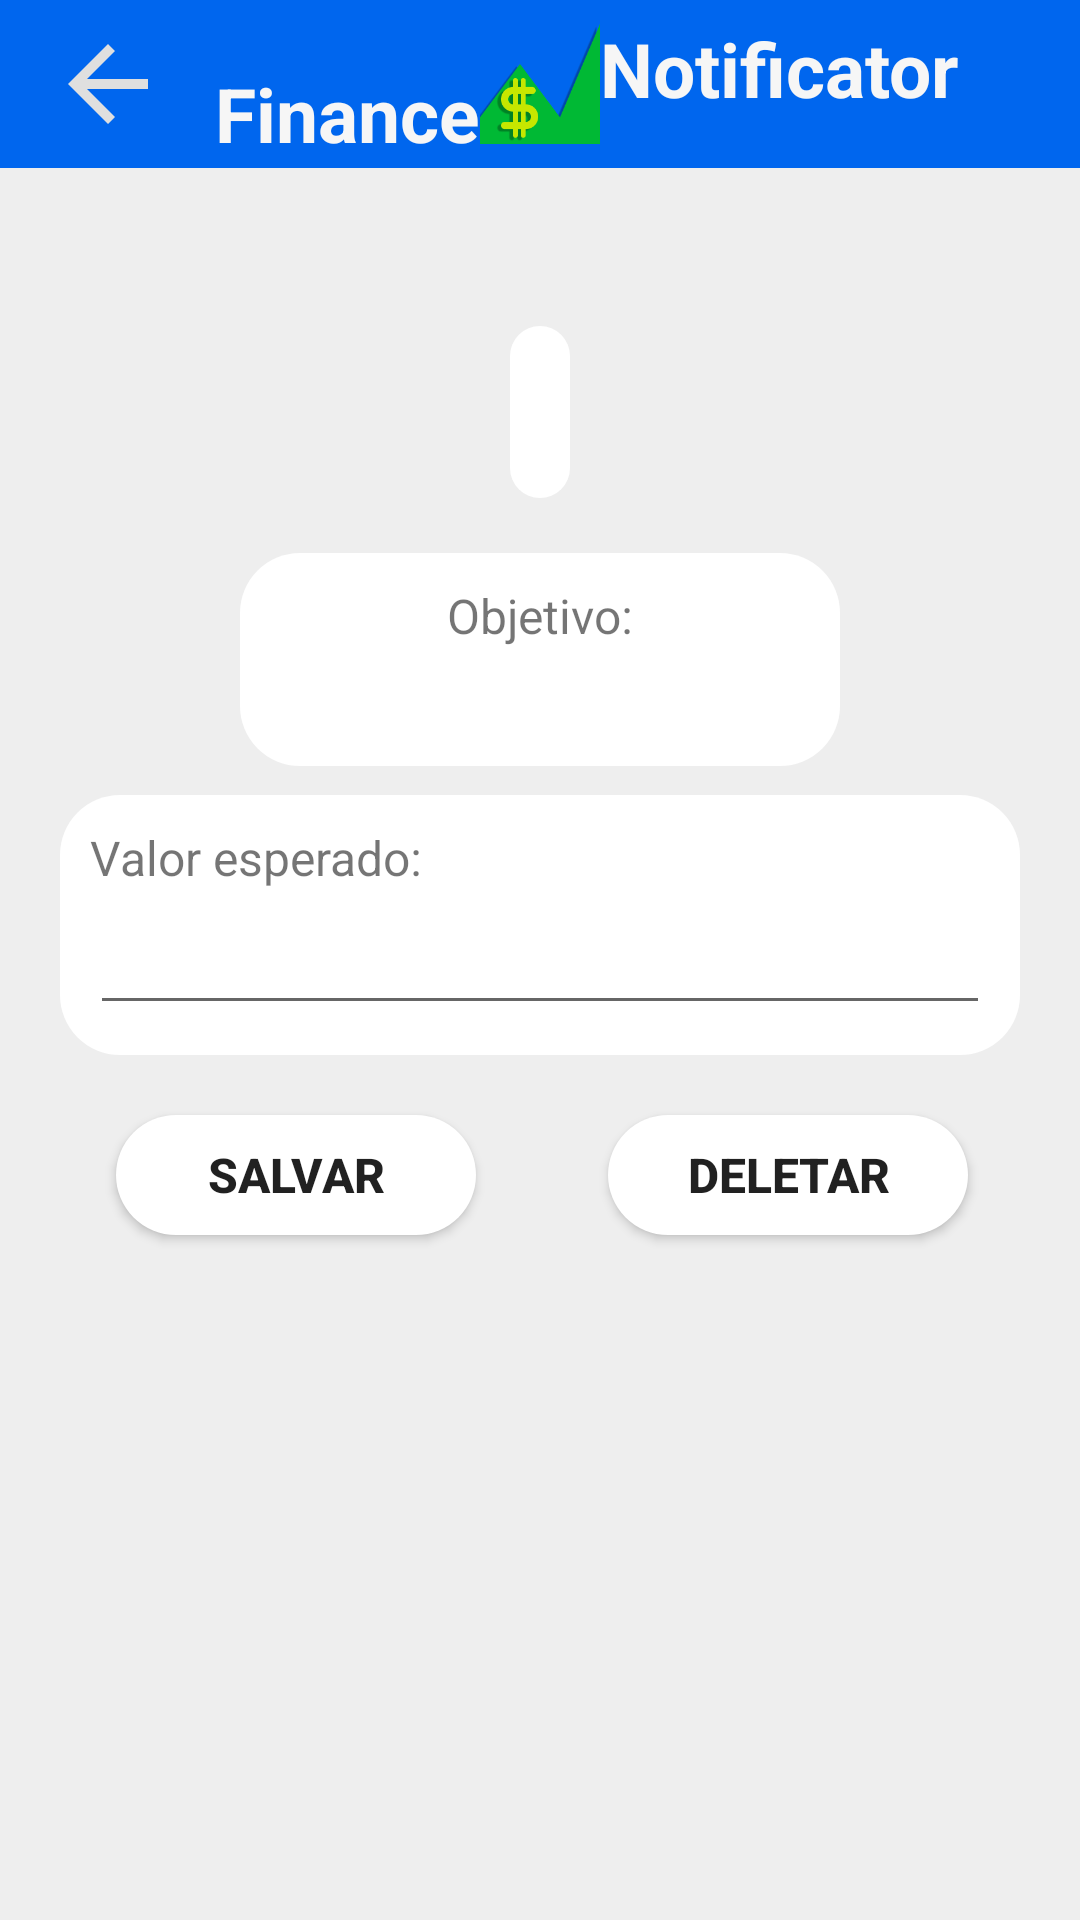

Reconstruct the res/layout file that produces this screen, plus the resources it refers to.
<!-- AndroidManifest.xml: application theme AppTheme -->
<!-- res/layout/activity_edit.xml -->
<?xml version="1.0" encoding="utf-8"?>
<androidx.constraintlayout.widget.ConstraintLayout
    xmlns:android="http://schemas.android.com/apk/res/android"
    xmlns:tools="http://schemas.android.com/tools"
    xmlns:app="http://schemas.android.com/apk/res-auto"
    android:layout_width="match_parent"
    android:layout_height="match_parent"
    android:background="@color/colorLight"
    tools:context=".EditStockExchange">

    <Toolbar
        android:id="@+id/toolbar"
        android:layout_width="match_parent"
        android:layout_height="?attr/actionBarSize"
        android:background="@color/colorPrimary"
        android:theme="@style/ThemeOverlay.AppCompat.Light"
        android:contentInsetStart="0dp"
        app:layout_constraintEnd_toEndOf="parent"
        app:layout_constraintStart_toStartOf="parent"
        app:layout_constraintTop_toTopOf="parent">

        <androidx.constraintlayout.widget.ConstraintLayout
            android:id="@+id/constraint_layout"
            android:layout_width="match_parent"
            android:layout_height="match_parent">

            <ImageView
                android:id="@+id/imageView1"
                android:layout_width="40dp"
                android:layout_height="40dp"
                android:layout_marginStart="16dp"
                android:layout_marginLeft="16dp"
                android:src="@drawable/abc_vector_test"
                android:tint="#DFDFDF"
                android:onClick="back"
                app:layout_constraintBottom_toBottomOf="@+id/constraint_layout"
                app:layout_constraintStart_toStartOf="@+id/constraint_layout"
                app:layout_constraintTop_toTopOf="@+id/constraint_layout" />

            <TextView
                android:id="@+id/toolbar_title1"
                android:layout_width="wrap_content"
                android:layout_height="wrap_content"
                android:text="@string/finance"
                android:textColor="#F6F6F6"
                android:textSize="25sp"
                android:textStyle="bold"
                app:layout_constraintBottom_toBottomOf="@+id/constraint_layout"
                app:layout_constraintEnd_toStartOf="@+id/toolbar_icon"
                app:layout_constraintHorizontal_bias="1.0"
                app:layout_constraintStart_toStartOf="parent"
                app:layout_constraintTop_toTopOf="@+id/constraint_layout"
                app:layout_constraintVertical_bias="0.94" />

            <ImageView
                android:id="@+id/toolbar_icon"
                android:layout_width="40dp"
                android:layout_height="40dp"
                android:padding="0dp"
                android:src="@mipmap/ic_launcher"
                android:textColor="#F6F6F6"
                android:textSize="22sp"
                android:textStyle="bold"
                app:layout_constraintBottom_toBottomOf="parent"
                app:layout_constraintEnd_toEndOf="parent"
                app:layout_constraintHorizontal_bias="0.5"
                app:layout_constraintStart_toStartOf="parent"
                app:layout_constraintTop_toTopOf="parent" />

            <TextView
                android:id="@+id/toolbar_title2"
                android:layout_width="wrap_content"
                android:layout_height="wrap_content"
                android:text="@string/notificator"
                android:textColor="#F6F6F6"
                android:textSize="25sp"
                android:textStyle="bold"
                app:layout_constraintBottom_toBottomOf="parent"
                app:layout_constraintEnd_toEndOf="parent"
                app:layout_constraintHorizontal_bias="0.0"
                app:layout_constraintStart_toEndOf="@+id/toolbar_icon"
                app:layout_constraintTop_toTopOf="parent"
                app:layout_constraintVertical_bias="0.275" />
        </androidx.constraintlayout.widget.ConstraintLayout>
    </Toolbar>

    <androidx.constraintlayout.widget.ConstraintLayout
        android:id="@+id/constraint_layout_1"
        android:layout_width="wrap_content"
        android:layout_height="wrap_content"
        android:background="@drawable/layout_card"
        android:padding="10dp"
        app:layout_constraintBottom_toBottomOf="parent"
        app:layout_constraintEnd_toEndOf="parent"
        app:layout_constraintStart_toStartOf="parent"
        app:layout_constraintTop_toBottomOf="@+id/toolbar"
        app:layout_constraintVertical_bias="0.1">

        <TextView
            android:id="@+id/stockExchange"
            android:layout_width="wrap_content"
            android:layout_height="wrap_content"
            android:textColor="#0F72F0"
            android:textSize="28sp"
            android:textStyle="bold"
            app:layout_constraintBottom_toBottomOf="parent"
            app:layout_constraintLeft_toLeftOf="parent"
            app:layout_constraintRight_toRightOf="parent"
            app:layout_constraintTop_toTopOf="parent" />
    </androidx.constraintlayout.widget.ConstraintLayout>

    <androidx.constraintlayout.widget.ConstraintLayout
        android:id="@+id/constraint_layout_2"
        android:layout_width="200dp"
        android:layout_height="wrap_content"
        android:background="@drawable/layout_card"
        android:padding="10dp"
        app:layout_constraintBottom_toBottomOf="parent"
        app:layout_constraintEnd_toEndOf="parent"
        app:layout_constraintStart_toStartOf="parent"
        app:layout_constraintTop_toBottomOf="@+id/toolbar"
        app:layout_constraintVertical_bias="0.25">

        <TextView
            android:id="@+id/objectiveTextView"
            android:layout_width="wrap_content"
            android:layout_height="wrap_content"
            android:text="@string/objetivo"
            android:textSize="16sp"
            app:layout_constraintBottom_toBottomOf="parent"
            app:layout_constraintLeft_toLeftOf="parent"
            app:layout_constraintRight_toRightOf="parent"
            app:layout_constraintTop_toTopOf="parent"
            app:layout_constraintVertical_bias="0" />

        <TextView
            android:id="@+id/objective"
            android:layout_width="wrap_content"
            android:layout_height="wrap_content"
            android:textColor="#444444"
            android:textSize="22sp"
            android:textStyle="bold"
            android:gravity="center"
            app:layout_constraintBottom_toBottomOf="parent"
            app:layout_constraintLeft_toLeftOf="parent"
            app:layout_constraintRight_toRightOf="parent"
            app:layout_constraintTop_toBottomOf="@+id/objectiveTextView" />
    </androidx.constraintlayout.widget.ConstraintLayout>

    <androidx.constraintlayout.widget.ConstraintLayout
        android:id="@+id/constraint_layout_3"
        android:layout_width="wrap_content"
        android:layout_height="wrap_content"
        android:background="@drawable/layout_card"
        android:padding="10dp"
        app:layout_constraintBottom_toBottomOf="parent"
        app:layout_constraintEnd_toEndOf="parent"
        app:layout_constraintStart_toStartOf="parent"
        app:layout_constraintTop_toBottomOf="@+id/toolbar"
        app:layout_constraintVertical_bias="0.42">

        <TextView
            android:id="@+id/expectedValueTextView"
            android:layout_width="wrap_content"
            android:layout_height="wrap_content"
            android:labelFor="@+id/expectedValue"
            android:text="@string/valor_esperado"
            android:textSize="16sp"
            app:layout_constraintBottom_toBottomOf="parent"
            app:layout_constraintHorizontal_bias="0.0"
            app:layout_constraintLeft_toLeftOf="parent"
            app:layout_constraintRight_toRightOf="parent"
            app:layout_constraintTop_toTopOf="parent"
            app:layout_constraintVertical_bias="0" />

        <EditText
            android:id="@+id/expectedValue"
            android:layout_width="300dp"
            android:layout_height="45dp"
            android:autofillHints=""
            android:ems="10"
            android:inputType="numberDecimal"
            android:textSize="15sp"
            app:layout_constraintBottom_toBottomOf="parent"
            app:layout_constraintEnd_toEndOf="parent"
            app:layout_constraintStart_toStartOf="parent"
            app:layout_constraintTop_toBottomOf="@+id/expectedValueTextView" />
    </androidx.constraintlayout.widget.ConstraintLayout>


    <Button
        android:id="@+id/saveButton"
        android:layout_width="120dp"
        android:layout_height="40dp"
        android:background="@drawable/layout_card"
        android:onClick="save"
        android:text="@string/salvar"
        android:textSize="16sp"
        android:textStyle="bold"
        app:layout_constraintBottom_toBottomOf="parent"
        app:layout_constraintEnd_toEndOf="parent"
        app:layout_constraintHorizontal_bias="0.161"
        app:layout_constraintStart_toStartOf="parent"
        app:layout_constraintTop_toBottomOf="@+id/toolbar"
        app:layout_constraintVertical_bias="0.58" />

    <Button
        android:id="@+id/deleteButton"
        android:layout_width="120dp"
        android:layout_height="40dp"
        android:background="@drawable/layout_card"
        android:onClick="delete"
        android:text="@string/deletar"
        android:textSize="16sp"
        android:textStyle="bold"
        app:layout_constraintBottom_toBottomOf="parent"
        app:layout_constraintEnd_toEndOf="parent"
        app:layout_constraintHorizontal_bias="0.845"
        app:layout_constraintStart_toStartOf="parent"
        app:layout_constraintTop_toBottomOf="@+id/toolbar"
        app:layout_constraintVertical_bias="0.58" />
</androidx.constraintlayout.widget.ConstraintLayout>
<!-- resources referenced by this layout -->
<resources>
  <color name="colorLight">#EEEEEE</color>
  <color name="colorPrimary">#0066EE</color>
  <!-- drawable layout_card (drawable) -->
  <?xml version="1.0" encoding="UTF-8"?>
  <shape
      xmlns:android="http://schemas.android.com/apk/res/android"
      android:layout_height="match_parent"
      android:layout_width="match_parent">
  
      <solid android:color="@color/colorWhite" />
      <corners android:radius="20dp" />
      <padding android:left="0dp" android:top="0dp" android:right="0dp" android:bottom="0dp" />
  </shape>
  <!-- mipmap ic_launcher: png bitmap (mipmap-xhdpi, 10188 bytes) -->
  <string name="deletar">Deletar</string>
  <string name="finance">Finance</string>
  <string name="notificator">Notificator</string>
  <string name="objetivo">Objetivo:</string>
  <string name="salvar">Salvar</string>
  <string name="valor_esperado">Valor esperado:</string>
  <style name="AppTheme" parent="Theme.AppCompat.Light.NoActionBar">
          <item name="android:windowBackground">
              @drawable/background_splash
          </item>
          <item name="android:statusBarColor">
              @color/colorPrimary
          </item>
      </style>
  <color name="colorWhite">#FFFFFF</color>
  <!-- drawable background_splash (drawable) -->
  <?xml version="1.0" encoding="utf-8"?>
  <layer-list xmlns:android="http://schemas.android.com/apk/res/android">
      <item android:drawable="@color/colorPrimary" />
      <item
          android:width="200dp"
          android:height="200dp"
          android:bottom="100dp"
          android:drawable="@mipmap/ic_launcher"
          android:gravity="center" />
  </layer-list>
</resources>
